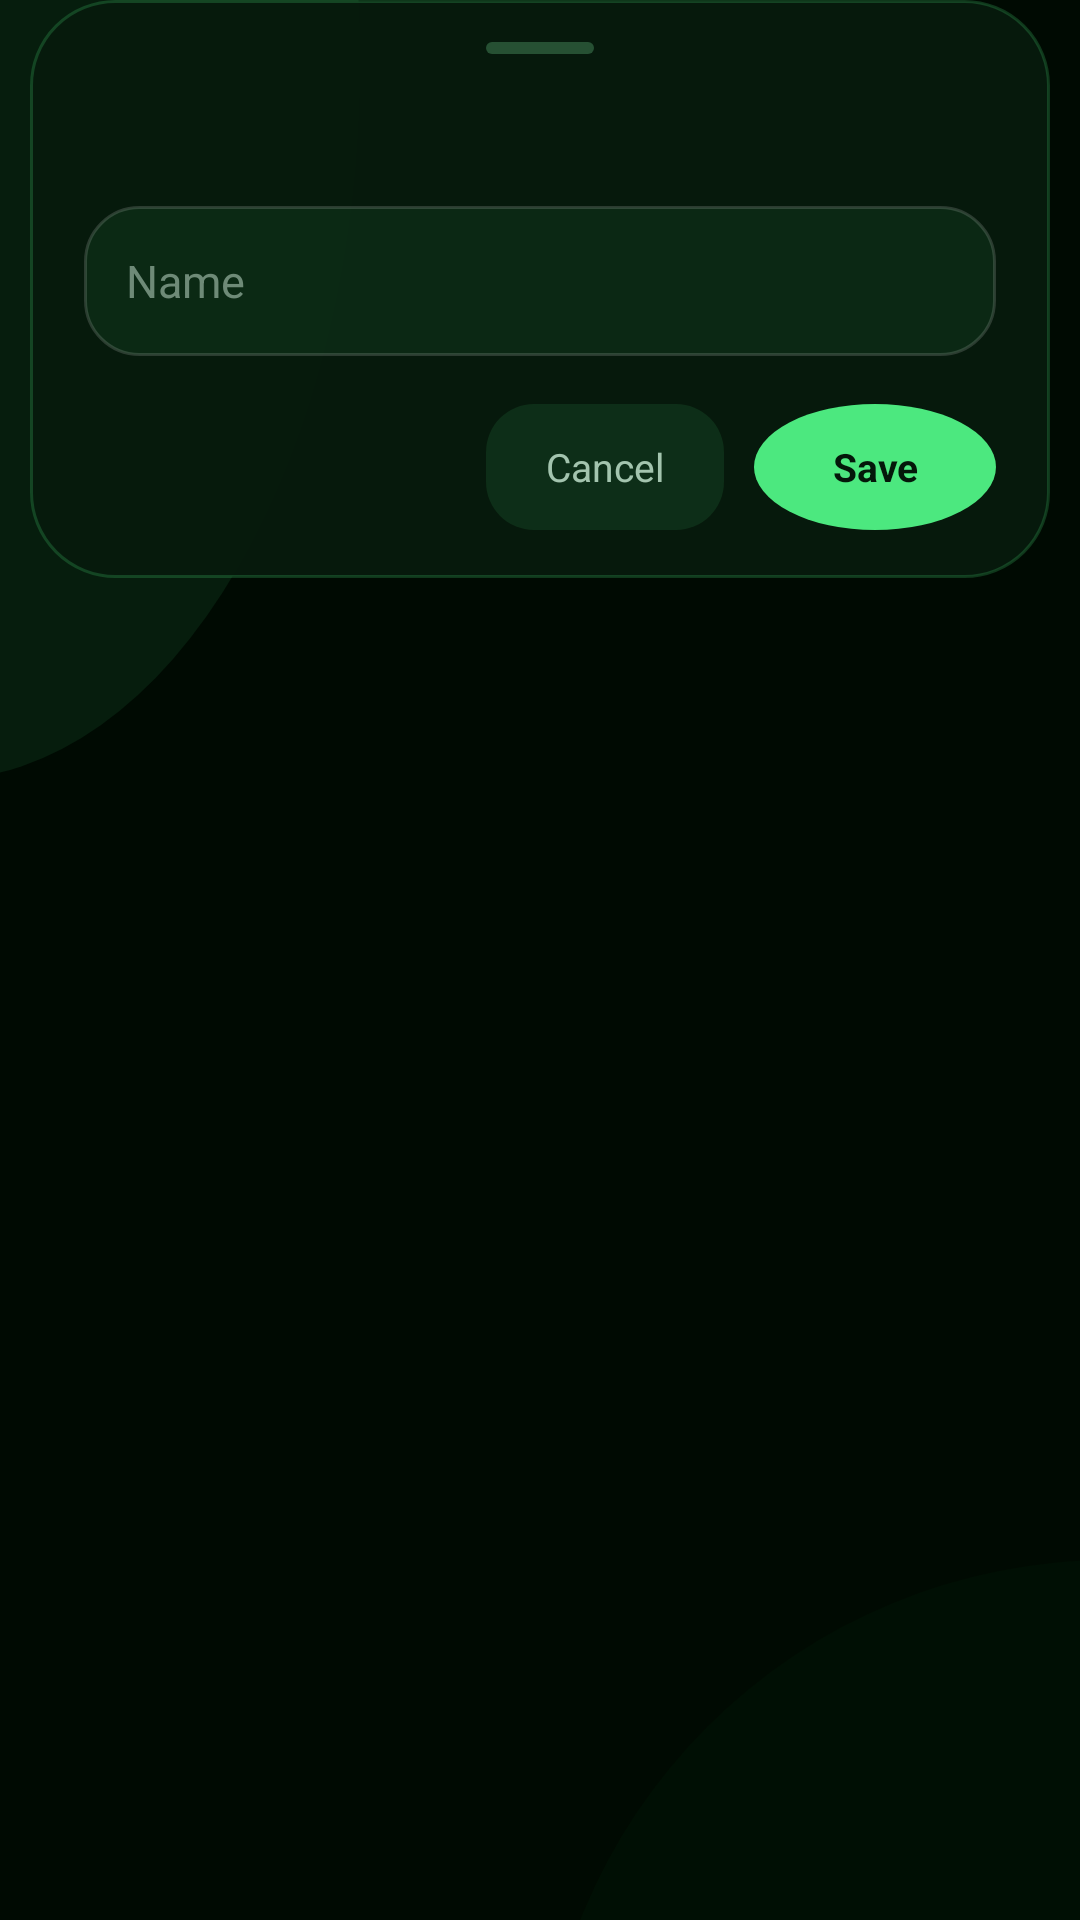

Layout XML and referenced resources for this Android screen:
<!-- AndroidManifest.xml: application theme Theme.Cartify -->
<!-- res/layout/dialog_input.xml -->
<?xml version="1.0" encoding="utf-8"?>
<FrameLayout xmlns:android="http://schemas.android.com/apk/res/android"
    android:layout_width="match_parent"
    android:layout_height="wrap_content"
    android:paddingStart="10dp"
    android:paddingEnd="10dp"
    android:paddingBottom="16dp">

    <LinearLayout
        android:layout_width="match_parent"
        android:layout_height="wrap_content"
        android:background="@drawable/bg_menu_sheet"
        android:orientation="vertical"
        android:paddingStart="18dp"
        android:paddingTop="14dp"
        android:paddingEnd="18dp"
        android:paddingBottom="16dp">

        <View
            android:layout_width="36dp"
            android:layout_height="4dp"
            android:layout_gravity="center_horizontal"
            android:layout_marginBottom="14dp"
            android:background="@drawable/bg_menu_handle" />

        <TextView
            android:id="@+id/inputTitle"
            android:layout_width="match_parent"
            android:layout_height="wrap_content"
            android:ellipsize="end"
            android:maxLines="1"
            android:textColor="@color/text_primary"
            android:textSize="17sp"
            android:textStyle="bold" />

        <TextView
            android:id="@+id/inputHint"
            android:layout_width="match_parent"
            android:layout_height="wrap_content"
            android:layout_marginTop="3dp"
            android:textColor="@color/text_secondary"
            android:textSize="12sp"
            android:visibility="gone" />

        <EditText
            android:id="@+id/inputField"
            android:layout_width="match_parent"
            android:layout_height="50dp"
            android:layout_marginTop="14dp"
            android:background="@drawable/bg_input"
            android:hint="Name"
            android:importantForAutofill="no"
            android:inputType="textCapSentences"
            android:maxLength="60"
            android:maxLines="1"
            android:paddingStart="14dp"
            android:paddingEnd="14dp"
            android:selectAllOnFocus="true"
            android:textColor="@color/text_primary"
            android:textColorHint="@color/text_tertiary"
            android:textSize="15sp" />

        <LinearLayout
            android:layout_width="match_parent"
            android:layout_height="wrap_content"
            android:layout_marginTop="16dp"
            android:gravity="end"
            android:orientation="horizontal">

            <TextView
                android:id="@+id/inputCancel"
                android:layout_width="wrap_content"
                android:layout_height="42dp"
                android:background="@drawable/bg_chip"
                android:gravity="center"
                android:paddingStart="20dp"
                android:paddingEnd="20dp"
                android:text="Cancel"
                android:textColor="@color/text_secondary"
                android:textSize="13sp" />

            <TextView
                android:id="@+id/inputConfirm"
                android:layout_width="wrap_content"
                android:layout_height="42dp"
                android:layout_marginStart="10dp"
                android:background="@drawable/bg_play_button"
                android:gravity="center"
                android:paddingStart="26dp"
                android:paddingEnd="26dp"
                android:text="Save"
                android:textColor="@color/accent_ink"
                android:textSize="13sp"
                android:textStyle="bold" />
        </LinearLayout>
    </LinearLayout>
</FrameLayout>
<!-- resources referenced by this layout -->
<resources>
  <color name="accent_ink">#04170A</color>
  <color name="text_primary">#EAFFF0</color>
  <color name="text_secondary">#A3C4AE</color>
  <color name="text_tertiary">#6E8A77</color>
  <!-- drawable bg_chip (drawable) -->
  <?xml version="1.0" encoding="utf-8"?>
  <shape xmlns:android="http://schemas.android.com/apk/res/android" android:shape="rectangle">
      <solid android:color="#1A4CE87F" />
      <corners android:radius="16dp" />
  </shape>
  <!-- drawable bg_input (drawable) -->
  <?xml version="1.0" encoding="utf-8"?>
  <shape xmlns:android="http://schemas.android.com/apk/res/android" android:shape="rectangle"><solid android:color="#124CE87F" /><stroke android:width="1dp" android:color="#26FFFFFF" /><corners android:radius="18dp" /></shape>
  <!-- drawable bg_menu_handle (drawable) -->
  <?xml version="1.0" encoding="utf-8"?>
  <shape xmlns:android="http://schemas.android.com/apk/res/android" android:shape="rectangle">
      <solid android:color="#3D8CFFAE" />
      <corners android:radius="4dp" />
  </shape>
  <!-- drawable bg_menu_sheet (drawable) -->
  <?xml version="1.0" encoding="utf-8"?>
  <shape xmlns:android="http://schemas.android.com/apk/res/android" android:shape="rectangle">
      <solid android:color="#F7071A0D" />
      <stroke android:width="1dp" android:color="#334CE87F" />
      <corners android:radius="28dp" />
  </shape>
  <!-- drawable bg_play_button (drawable) -->
  <?xml version="1.0" encoding="utf-8"?>
  <shape xmlns:android="http://schemas.android.com/apk/res/android" android:shape="oval"><solid android:color="#4CE87F" /></shape>
  <style name="Theme.Cartify" parent="Theme.AppCompat.NoActionBar">
          <item name="android:windowBackground">@drawable/bg_app</item>
          <item name="android:statusBarColor">@color/bg_deep</item>
          <item name="android:navigationBarColor">@color/bg_deep</item>
          <item name="android:windowLightStatusBar">false</item>
          <item name="android:colorAccent">@color/accent</item>
          <item name="android:textColorPrimary">@color/text_primary</item>
          <item name="android:textColorHint">@color/text_tertiary</item>
      </style>
  <!-- drawable bg_app (drawable) -->
  <?xml version="1.0" encoding="utf-8"?>
  <layer-list xmlns:android="http://schemas.android.com/apk/res/android">
      <item>
          <shape android:shape="rectangle">
              <solid android:color="@color/bg_deep" />
          </shape>
      </item>
      <item android:left="-160dp" android:right="240dp" android:top="-220dp" android:bottom="380dp">
          <shape android:shape="oval">
              <solid android:color="#164CE87F" />
          </shape>
      </item>
      <item android:left="180dp" android:right="-200dp" android:top="520dp" android:bottom="-260dp">
          <shape android:shape="oval">
              <solid android:color="#120A5C26" />
          </shape>
      </item>
  </layer-list>
  <color name="bg_deep">#000A02</color>
  <color name="accent">#4CE87F</color>
</resources>
